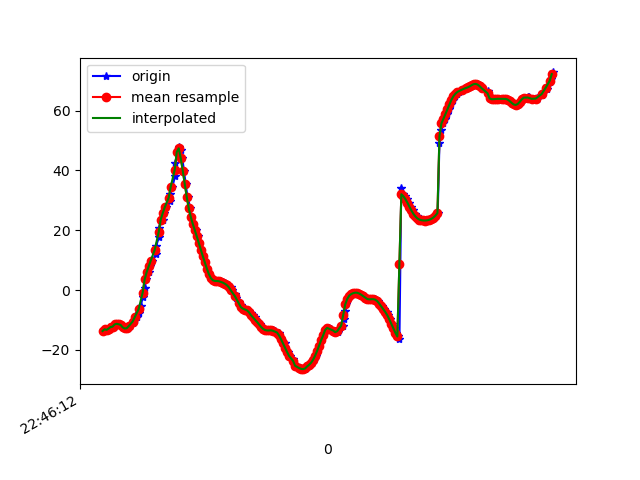

The data file committed next to this chart (first rows):
1617835572560, 531216107744080, -13.612929, 19.430592, 97.52584
1617835572574, 531216126974850, -13.82, 20.09, 96.77
1617835572591, 531216146205620, -13.13, 21.02, 97.27
1617835572608, 531216165436390, -13.32, 22.12, 96.37
1617835572628, 531216184667160, -12.89, 23.18, 96.59
1617835572646, 531216203897930, -12.37, 24.67, 97.01
1617835572670, 531216223128700, -12.25, 26.12, 96.36
1617835572683, 531216242359470, -11.51, 27.62, 96.84
1617835572703, 531216261590240, -11.3, 29.31, 96.64
1617835572725, 531216280821010, -11.44, 30.69, 96.5
1617835572744, 531216300051780, -11.66, 32.06, 97.52
1617835572763, 531216319282550, -12.21, 33.57, 97.45
1617835572778, 531216338513320, -12.71, 34.88, 97.4
1617835572799, 531216357744090, -12.86, 36.31, 98.5
1617835572817, 531216376974860, -12.79, 38.21, 98.05
1617835572836, 531216396205630, -12.12, 40.05, 97.67
1617835572860, 531216415436400, -10.98, 42.04, 98.63
1617835572879, 531216434667170, -10.12, 44.65, 98.43
1617835572899, 531216453897940, -9.113, 46.71, 98.21
1617835572922, 531216473128710, -7.559, 48.51, 98.81
1617835572939, 531216492359480, -5.238, 50.58, 97.74
1617835572963, 531216511590250, -2.39, 53.07, 95.77
1617835572979, 531216530821020, 0.6035, 55.69, 93.84
1617835572993, 531216550051790, 3.545, 58.15, 92.21
1617835573019, 531216569282560, 5.985, 60.48, 91.01
1617835573036, 531216588513330, 7.93, 62.86, 90.12
1617835573058, 531216607744100, 9.762, 65.4, 89.08
1617835573093, 531216626974870, 12, 67.97, 87.38
1617835573095, 531216646205640, 14.77, 70.37, 85.16
1617835573124, 531216665436410, 17.86, 72.52, 82.77
1617835573127, 531216684667180, 20.86, 74.41, 80.53
1617835573158, 531216703897950, 23.49, 75.99, 78.69
1617835573168, 531216723128720, 25.68, 77.4, 77.2
1617835573196, 531216742359490, 27.62, 78.54, 75.9
1617835573232, 531216761590260, 29.74, 79.42, 74.47
1617835573235, 531216780821030, 32.03, 80.03, 72.86
1617835573257, 531216800051800, 34.55, 80.39, 71.01
1617835573283, 531216819282570, 38.07, 80.46, 68.15
1617835573286, 531216838513340, 42.36, 80.21, 64.55
1617835573310, 531216857744110, 46.13, 79.6, 61.44
1617835573325, 531216876974880, 47.79, 78.73, 60.41
1617835573338, 531216896205650, 46.95, 77.74, 61.83
1617835573355, 531216915436420, 44.05, 76.58, 65.3
1617835573372, 531216934667190, 39.88, 75.16, 70.05
1617835573389, 531216953897960, 35.36, 73.38, 75.06
1617835573408, 531216973128730, 31.05, 71.24, 79.71
1617835573436, 531216992359500, 27.3, 68.86, 83.73
1617835573447, 531217011590270, 24.4, 66.36, 86.97
1617835573467, 531217030821040, 22.1, 63.53, 89.71
1617835573488, 531217050051810, 20.03, 60.19, 92.27
1617835573507, 531217069282580, 17.9, 56.33, 94.72
1617835573524, 531217088513350, 15.68, 52.02, 96.95
1617835573545, 531217107744120, 13.48, 47.41, 98.84
1617835573566, 531217126974890, 11.31, 42.63, 100.2
1617835573580, 531217146205660, 9.227, 37.9, 101.1
1617835573602, 531217165436430, 7.174, 33.37, 101.7
1617835573620, 531217184667200, 5.345, 29.14, 102.2
1617835573648, 531217203897970, 3.993, 25.29, 102.6
1617835573666, 531217223128740, 3.248, 21.75, 102.8
1617835573681, 531217242359510, 3.035, 18.5, 102.7
1617835573708, 531217261590280, 3.011, 15.53, 102.5
... 174 more rows
